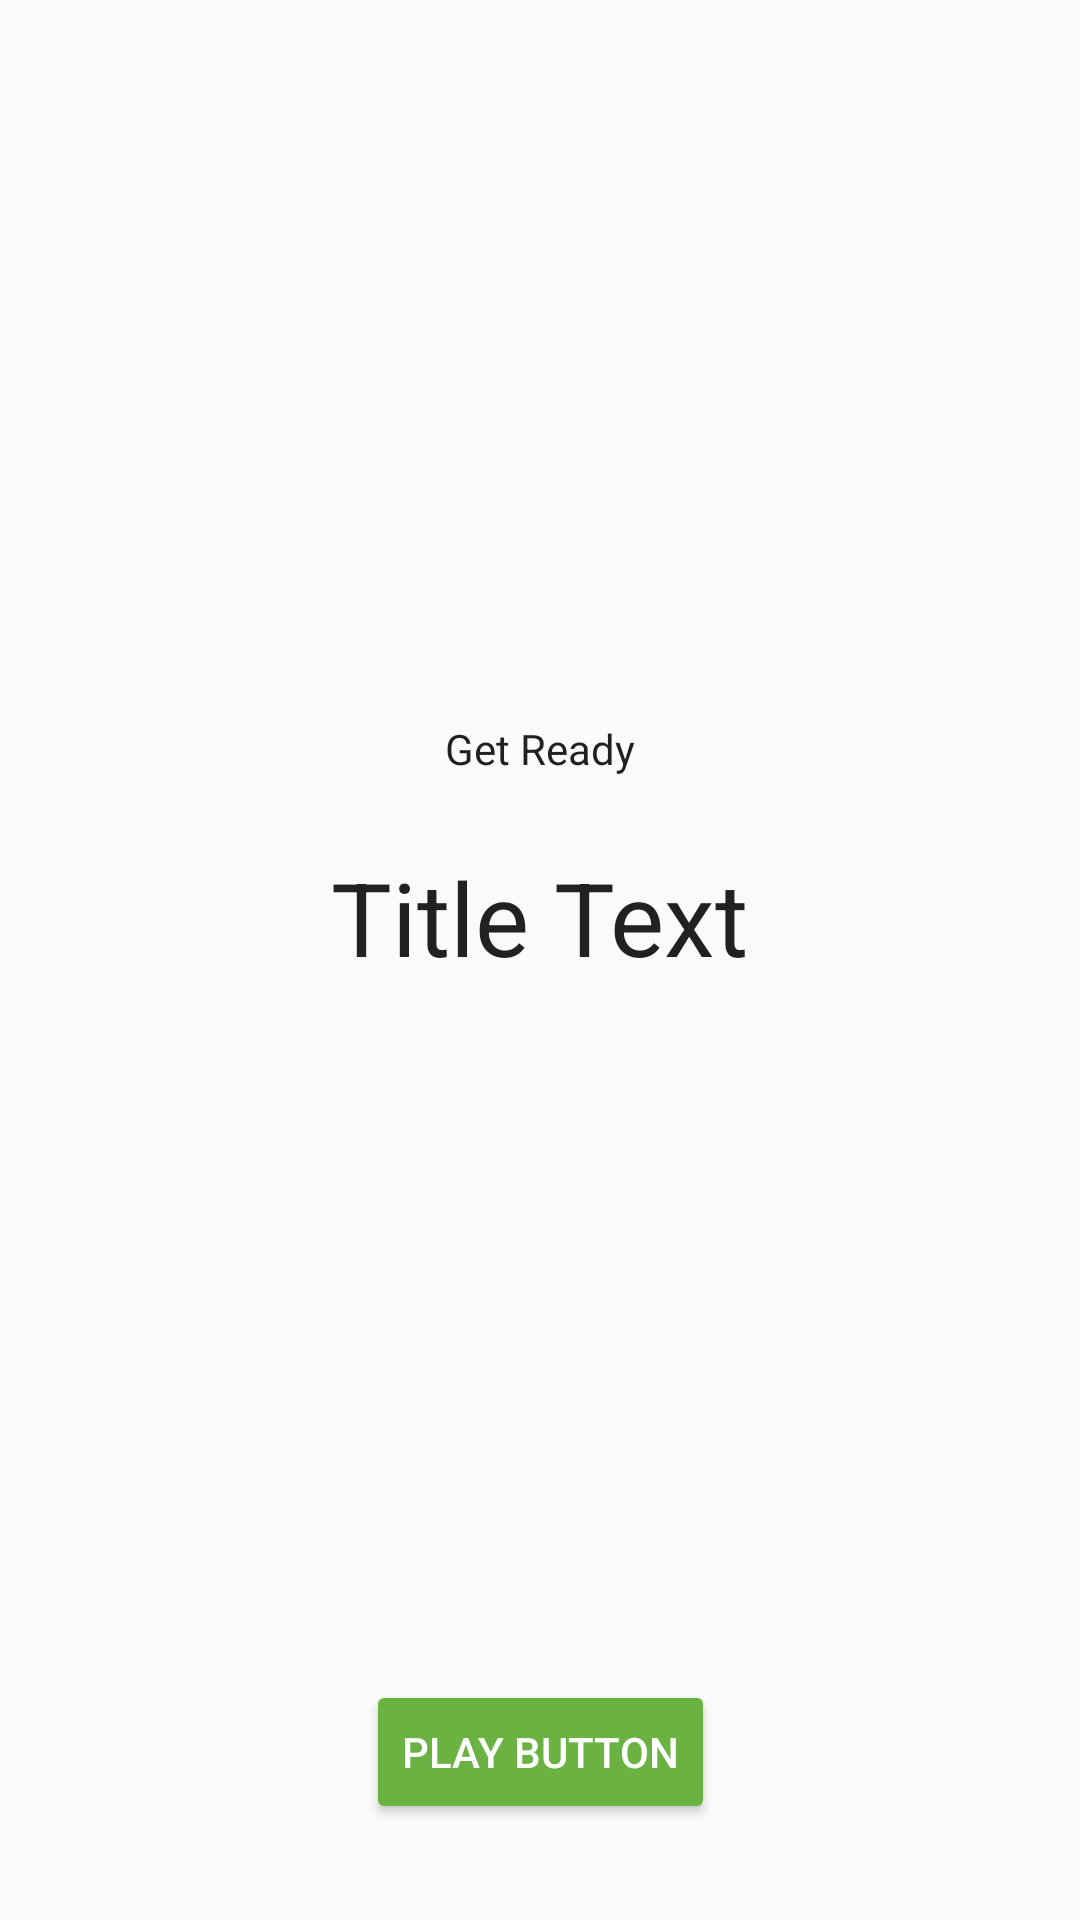

Android layout source for this screen:
<!-- AndroidManifest.xml: application theme Theme.GuesIt -->
<!-- res/layout/fragment_title.xml -->
<?xml version="1.0" encoding="utf-8"?>
<layout xmlns:android="http://schemas.android.com/apk/res/android"
    xmlns:tools="http://schemas.android.com/tools"
    xmlns:app="http://schemas.android.com/apk/res-auto"
    tools:context=".screens.title.TitleFragment">

    <androidx.constraintlayout.widget.ConstraintLayout
        android:id="@+id/title_layout"
        android:layout_width="match_parent"
        android:layout_height="match_parent">

        <TextView
            android:id="@+id/get_ready_text"
            android:layout_width="wrap_content"
            android:layout_height="wrap_content"
            android:layout_marginTop="8dp"
            android:layout_marginBottom="8dp"
            android:fontFamily="sans-serif"
            android:text="@string/get_ready"
            android:textColor="@color/black_text_color"
            android:textSize="14sp"
            android:textStyle="normal"
            app:layout_constraintBottom_toTopOf="@+id/title_text"
            app:layout_constraintEnd_toEndOf="parent"
            app:layout_constraintHorizontal_bias="0.5"
            app:layout_constraintStart_toStartOf="parent"
            app:layout_constraintTop_toTopOf="parent"
            app:layout_constraintVertical_chainStyle="packed" />

        <TextView
            android:id="@+id/title_text"
            android:layout_width="wrap_content"
            android:layout_height="wrap_content"
            android:layout_marginTop="16dp"
            android:fontFamily="sans-serif"
            android:text="@string/title_text"
            android:textColor="@color/black_text_color"
            android:textSize="34sp"
            android:textStyle="normal"
            app:layout_constraintBottom_toTopOf="@+id/play_game_button"
            app:layout_constraintEnd_toEndOf="parent"
            app:layout_constraintHorizontal_bias="0.5"
            app:layout_constraintStart_toStartOf="parent"
            app:layout_constraintTop_toBottomOf="@+id/get_ready_text"
            app:layout_constraintVertical_chainStyle="packed" />

        <Button
            android:id="@+id/play_game_button"
            android:layout_width="wrap_content"
            android:layout_height="wrap_content"
            android:layout_marginBottom="32dp"
            android:text="@string/play_button"
            android:theme="@style/GoButton"
            app:layout_constraintBottom_toBottomOf="parent"
            app:layout_constraintEnd_toEndOf="parent"
            app:layout_constraintStart_toStartOf="parent" />

    </androidx.constraintlayout.widget.ConstraintLayout>

</layout>
<!-- resources referenced by this layout -->
<resources>
  <color name="black_text_color">#de000000</color>
  <string name="get_ready">Get Ready</string>
  <string name="play_button">Play Button</string>
  <string name="title_text">Title Text</string>
  <style name="GoButton" parent="Widget.AppCompat.Button.Colored">
          <item name="colorButtonNormal">@color/ok_green_color</item>
          <item name="colorControlHighlight">@color/selected_green_color</item>
          <item name="android:textColor">@color/white_text_color</item>
          <item name="colorAccent">@color/selected_green_color</item>
      </style>
  <style name="Theme.GuesIt" parent="Theme.AppCompat.Light.DarkActionBar">
          
          <item name="colorPrimary">@color/purple_500</item>
          <item name="colorPrimaryDark">@color/purple_700</item>
          <item name="colorAccent">@color/teal_200</item>
          
      </style>
  <color name="ok_green_color">#6ab343</color>
  <color name="selected_green_color">#388310</color>
  <color name="white_text_color">#ffffff</color>
  <color name="purple_500">#FF6200EE</color>
  <color name="purple_700">#FF3700B3</color>
  <color name="teal_200">#FF03DAC5</color>
</resources>
